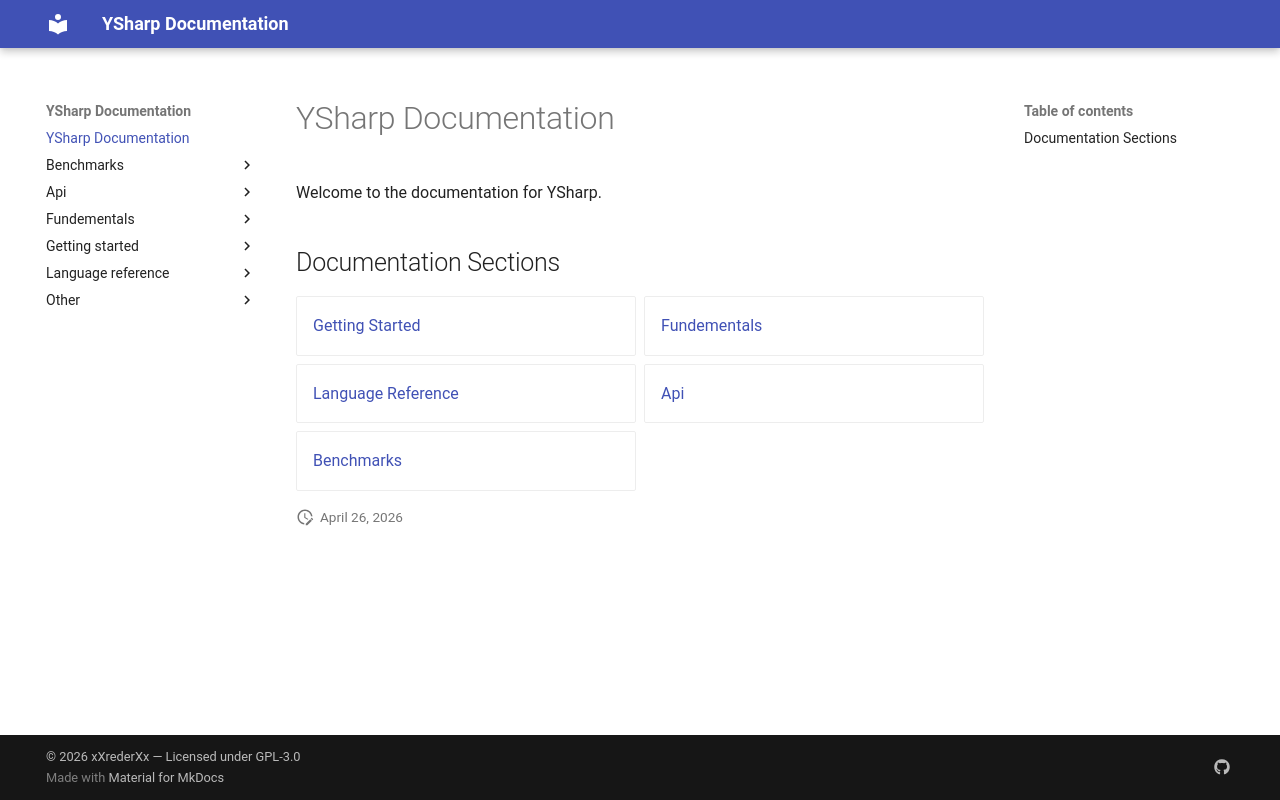

repository: xXrederXx/YSharp · page: index.html · generator: mkdocs

# YSharp Documentation

Welcome to the documentation for YSharp.

## Documentation Sections

<div class="grid cards" markdown>

- [Getting Started](./getting-started/)
- [Fundementals](./fundementals/)
- [Language Reference](./language-reference/)
- [Api](./api/)
- [Benchmarks](./Benchmarks/)

</div>
